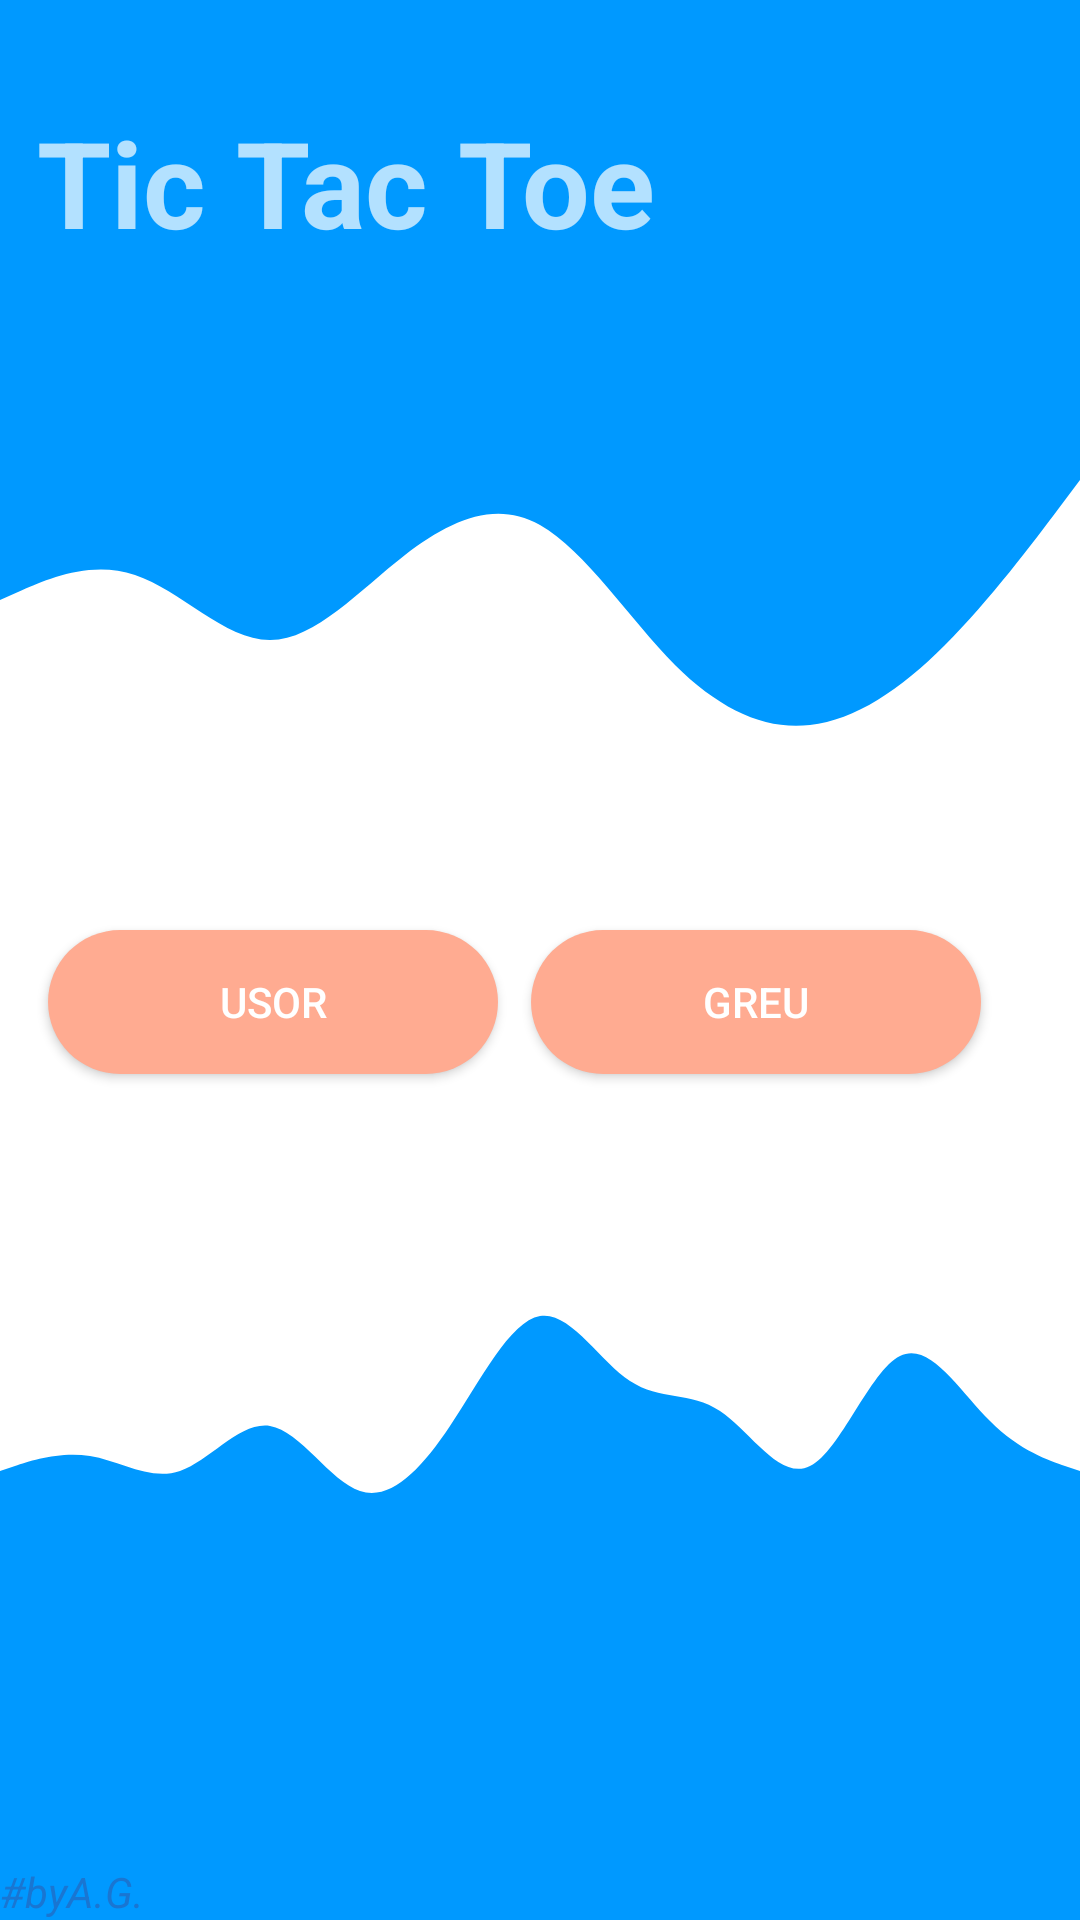

Layout XML and referenced resources for this Android screen:
<!-- AndroidManifest.xml: application theme Theme.MyApplication2 -->
<!-- res/layout/activity_alegere.xml -->
<?xml version="1.0" encoding="utf-8"?>
<androidx.constraintlayout.widget.ConstraintLayout xmlns:android="http://schemas.android.com/apk/res/android"
    xmlns:app="http://schemas.android.com/apk/res-auto"
    xmlns:tools="http://schemas.android.com/tools"
    android:layout_width="match_parent"
    android:layout_height="match_parent"
    android:background="@color/white">

    <View
        android:id="@+id/topview"
        android:layout_width="0dp"
        android:layout_height="150dp"
        android:background="@color/val"
        app:layout_constraintStart_toStartOf="parent"
        app:layout_constraintTop_toTopOf="parent" />

    <View
        android:id="@+id/view2"
        android:layout_width="0dp"
        android:layout_height="100dp"
        android:background="@drawable/wave"
        app:layout_constraintEnd_toEndOf="parent"
        app:layout_constraintStart_toStartOf="parent"
        app:layout_constraintTop_toBottomOf="@+id/topview" />

    <TextView
        android:id="@+id/textView"
        android:layout_width="237dp"
        android:layout_height="48dp"
        android:layout_marginBottom="68dp"
        android:text="Tic Tac Toe"
        android:textSize="40sp"
        android:textStyle="bold"
        app:layout_constraintBottom_toBottomOf="@+id/topview"
        app:layout_constraintEnd_toEndOf="parent"
        app:layout_constraintHorizontal_bias="0.1"
        app:layout_constraintStart_toStartOf="parent" />

    <View
        android:id="@+id/view"
        android:layout_width="0dp"
        android:layout_height="100dp"
        android:background="@drawable/ic_wave__2_"
        app:layout_constraintBottom_toBottomOf="parent"
        app:layout_constraintEnd_toEndOf="parent"
        app:layout_constraintHorizontal_bias="0.0"
        app:layout_constraintStart_toStartOf="parent"
        app:layout_constraintTop_toTopOf="parent"
        app:layout_constraintVertical_bias="0.760"

        />

    <View
        android:id="@+id/view3"
        android:layout_width="0dp"
        android:layout_height="150dp"
        android:background="#0099FF"
        app:layout_constraintBottom_toBottomOf="parent"
        app:layout_constraintEnd_toEndOf="parent"
        app:layout_constraintStart_toStartOf="parent"
        app:layout_constraintTop_toBottomOf="@+id/view" />

    <TextView
        android:id="@+id/textView3"
        android:layout_width="190dp"
        android:layout_height="19dp"
        android:text="#byA.G."
        android:textColor="#1976D2"
        android:textStyle="italic"
        app:layout_constraintBottom_toBottomOf="parent"
        app:layout_constraintStart_toStartOf="parent"
        app:layout_constraintTop_toBottomOf="@+id/view2"
        app:layout_constraintVertical_bias="1.0" />

    <Button
        android:id="@+id/greu"
        android:layout_width="150dp"
        android:layout_height="wrap_content"
        android:layout_marginTop="60dp"
        android:background="@drawable/model_buton"
        android:onClick="mediuClick"
        android:text="greu"
        app:layout_constraintEnd_toEndOf="parent"
        app:layout_constraintHorizontal_bias="0.843"
        app:layout_constraintStart_toStartOf="parent"
        app:layout_constraintTop_toBottomOf="@+id/view2" />

    <Button
        android:id="@+id/usor"
        android:layout_width="150dp"
        android:layout_height="wrap_content"
        android:layout_marginStart="16dp"
        android:layout_marginTop="60dp"
        android:background="@drawable/model_buton"
        android:onClick="usorClick"
        android:text="Usor"
        app:layout_constraintStart_toStartOf="parent"
        app:layout_constraintTop_toBottomOf="@+id/view2" />

</androidx.constraintlayout.widget.ConstraintLayout>
<!-- resources referenced by this layout -->
<resources>
  <color name="val">#0099ff</color>
  <color name="white">#FFFFFFFF</color>
  <!-- drawable ic_wave__2_ (drawable) -->
  <vector xmlns:android="http://schemas.android.com/apk/res/android"
      android:width="1440dp"
      android:height="320dp"
      android:viewportWidth="1440"
      android:viewportHeight="320">
    <path
        android:pathData="M0,256L20,250.7C40,245 80,235 120,240C160,245 200,267 240,256C280,245 320,203 360,208C400,213 440,267 480,277.3C520,288 560,256 600,208C640,160 680,96 720,90.7C760,85 800,139 840,160C880,181 920,171 960,192C1000,213 1040,267 1080,250.7C1120,235 1160,149 1200,133.3C1240,117 1280,171 1320,202.7C1360,235 1400,245 1420,250.7L1440,256L1440,320L1420,320C1400,320 1360,320 1320,320C1280,320 1240,320 1200,320C1160,320 1120,320 1080,320C1040,320 1000,320 960,320C920,320 880,320 840,320C800,320 760,320 720,320C680,320 640,320 600,320C560,320 520,320 480,320C440,320 400,320 360,320C320,320 280,320 240,320C200,320 160,320 120,320C80,320 40,320 20,320L0,320Z"
        android:fillColor="#0099ff"/>
  </vector>
  <!-- drawable model_buton (drawable) -->
  <?xml version="1.0" encoding="utf-8"?>
  <selector xmlns:android="http://schemas.android.com/apk/res/android">
  <item>
      <shape android:shape="rectangle">
          <solid android:color="#FFAB91">s</solid>
          <corners android:radius="50dp">d</corners>
      </shape>
  </item>
  </selector>
  <!-- drawable wave (drawable) -->
  <vector xmlns:android="http://schemas.android.com/apk/res/android"
      android:width="1440dp"
      android:height="320dp"
      android:viewportWidth="1440"
      android:viewportHeight="320">
    <path
        android:pathData="M0,160L30,149.3C60,139 120,117 180,133.3C240,149 300,203 360,202.7C420,203 480,149 540,112C600,75 660,53 720,80C780,107 840,181 900,229.3C960,277 1020,299 1080,293.3C1140,288 1200,256 1260,208C1320,160 1380,96 1410,64L1440,32L1440,0L1410,0C1380,0 1320,0 1260,0C1200,0 1140,0 1080,0C1020,0 960,0 900,0C840,0 780,0 720,0C660,0 600,0 540,0C480,0 420,0 360,0C300,0 240,0 180,0C120,0 60,0 30,0L0,0Z"
        android:fillColor="#0099ff"/>
  </vector>
  <style name="Theme.MyApplication2" parent="Theme.AppCompat.NoActionBar">
          
          <item name="colorPrimary">@color/purple_500</item>
          <item name="colorPrimaryVariant">@color/purple_700</item>
          <item name="colorOnPrimary">@color/white</item>
          
          <item name="colorSecondary">@color/teal_200</item>
          <item name="colorSecondaryVariant">@color/teal_700</item>
          <item name="colorOnSecondary">@color/black</item>
          
          <item name="android:statusBarColor" tools:targetApi="l">?attr/colorPrimaryVariant</item>
          
      </style>
  <color name="purple_500">#FF6200EE</color>
  <color name="purple_700">#FF3700B3</color>
  <color name="teal_200">#FF03DAC5</color>
  <color name="teal_700">#FF018786</color>
  <color name="black">#FF000000</color>
</resources>
